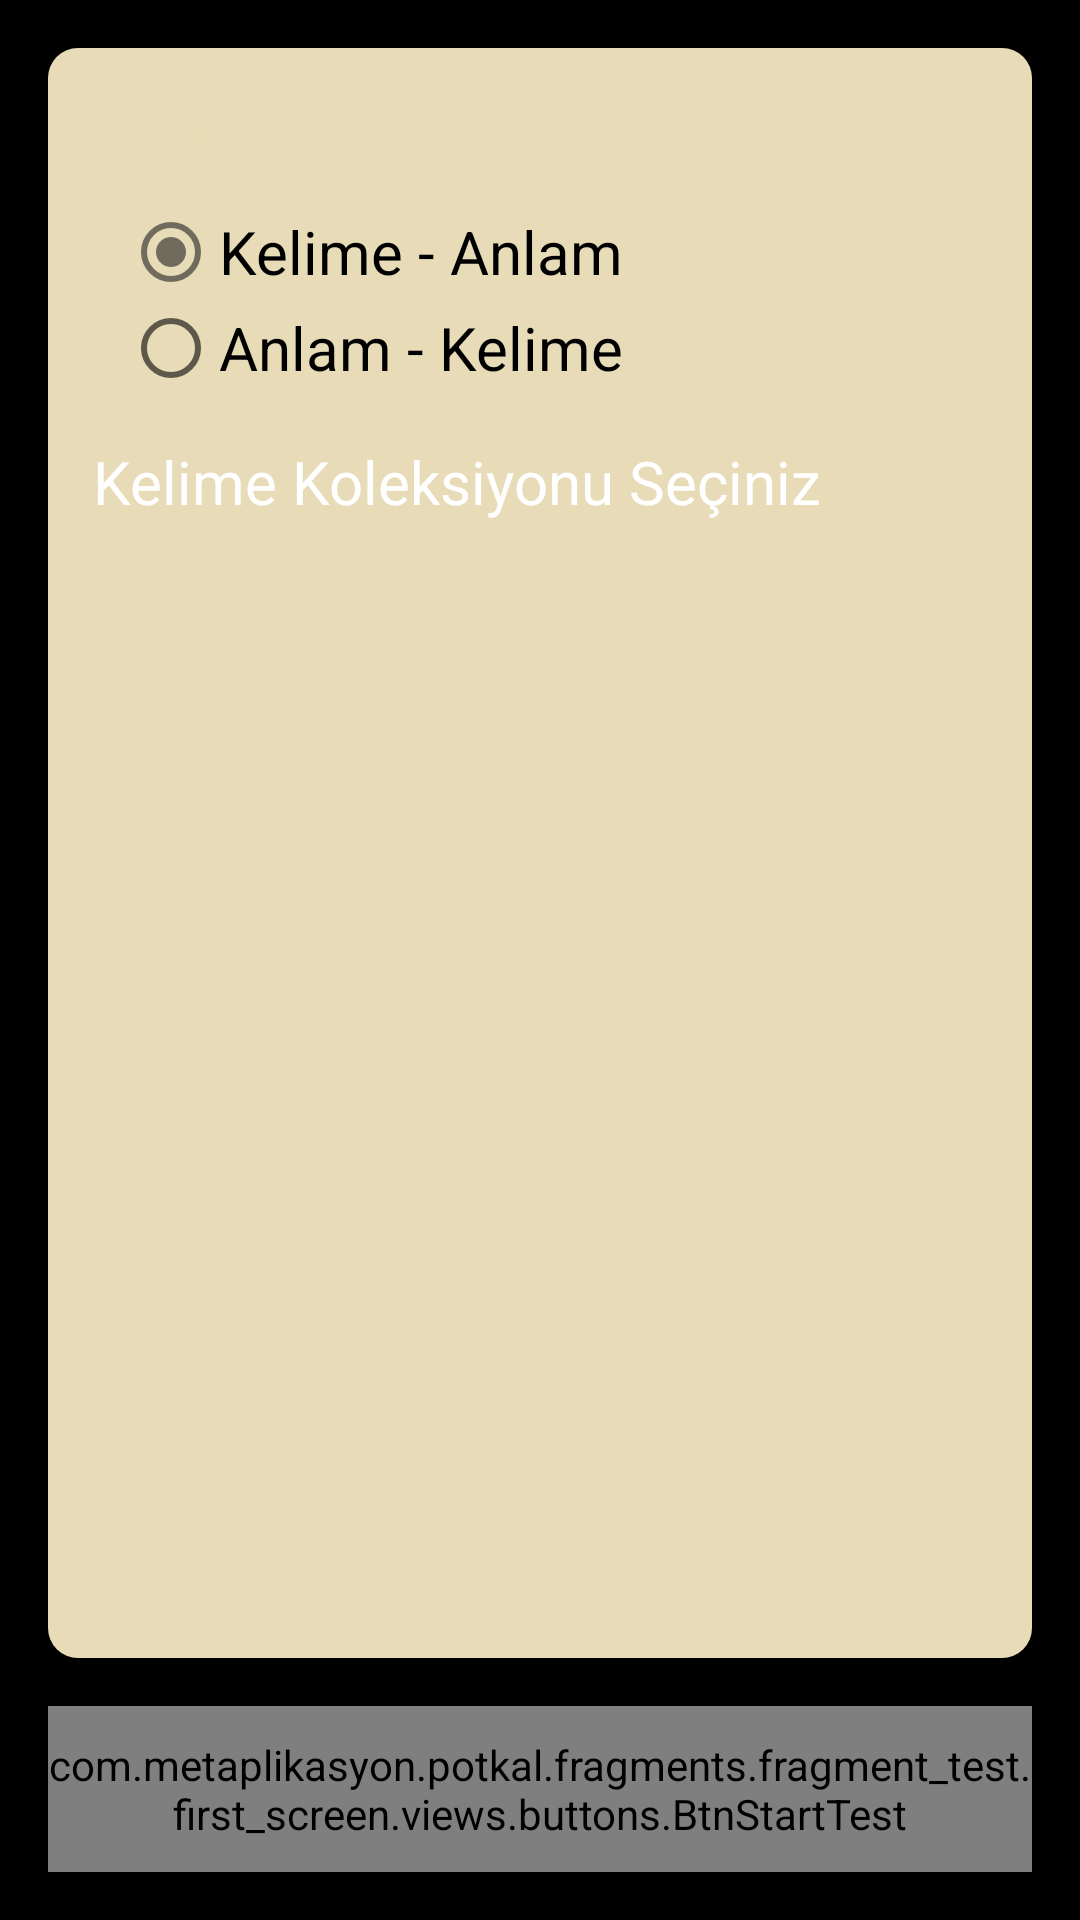

Layout XML and referenced resources for this Android screen:
<!-- AndroidManifest.xml: application theme AppTheme -->
<!-- res/layout/fragment_test_first.xml -->
<?xml version="1.0" encoding="utf-8"?>
<androidx.constraintlayout.widget.ConstraintLayout xmlns:android="http://schemas.android.com/apk/res/android"
    xmlns:app="http://schemas.android.com/apk/res-auto"
    android:id="@+id/clWordGameMain"
    android:layout_width="match_parent"
    android:layout_height="match_parent"
    android:background="#000000">

    <androidx.constraintlayout.widget.ConstraintLayout
        android:id="@+id/clTestFirstSubMain"
        android:layout_width="match_parent"
        android:layout_height="0dp"
        android:layout_marginStart="16dp"
        android:layout_marginTop="16dp"
        android:layout_marginEnd="16dp"
        android:layout_marginBottom="16dp"
        android:background="@drawable/bg_rounded_corners_rd10"
        app:layout_constraintBottom_toTopOf="@+id/btnStartWordTest"
        app:layout_constraintEnd_toEndOf="parent"
        app:layout_constraintStart_toStartOf="parent"
        app:layout_constraintTop_toTopOf="parent">

        <LinearLayout
            android:id="@+id/llTestFirstUpper"
            android:layout_width="0dp"
            android:layout_height="wrap_content"
            android:layout_margin="5dp"
            android:orientation="vertical"
            app:layout_constraintEnd_toEndOf="parent"
            app:layout_constraintStart_toStartOf="parent"
            app:layout_constraintTop_toTopOf="parent">

            <TextView
                android:id="@+id/tvQstnType"
                android:layout_width="wrap_content"
                android:layout_height="wrap_content"
                android:text="@string/choose_question_choice"
                android:textSize="20sp" />

            <RadioGroup
                android:id="@+id/rdGrpQType"
                android:layout_width="match_parent"
                android:layout_height="wrap_content"
                android:layout_margin="10dp"
                android:checkedButton="@id/rdBtnQWrdDef">

                <RadioButton
                    android:id="@+id/rdBtnQWrdDef"
                    android:layout_width="match_parent"
                    android:layout_height="wrap_content"
                    android:text="@string/word_definition"
                    android:textSize="20sp" />

                <RadioButton
                    android:id="@+id/rdBtnQDefWord"
                    android:layout_width="match_parent"
                    android:layout_height="wrap_content"
                    android:text="@string/definition_word"
                    android:textSize="20sp" />
            </RadioGroup>
        </LinearLayout>

        <LinearLayout
            android:id="@+id/llTestFirstLower"
            android:layout_width="match_parent"
            android:layout_height="0dp"
            android:layout_margin="5dp"
            android:orientation="vertical"
            app:layout_constraintBottom_toBottomOf="parent"
            app:layout_constraintEnd_toEndOf="parent"
            app:layout_constraintStart_toStartOf="parent"
            app:layout_constraintTop_toBottomOf="@+id/llTestFirstUpper">

            <TextView
                android:id="@+id/tvWordGameFirstSelectSets"
                android:layout_width="match_parent"
                android:layout_height="wrap_content"
                android:text="@string/select_set"
                android:textColor="#FFFFFF"
                android:textSize="20sp" />

            <ScrollView
                android:layout_width="match_parent"
                android:layout_height="wrap_content"
                android:layout_margin="10dp">

                <LinearLayout
                    android:id="@+id/llWrdGameSets"
                    android:layout_width="match_parent"
                    android:layout_height="wrap_content"
                    android:orientation="vertical" />
            </ScrollView>
        </LinearLayout>

    </androidx.constraintlayout.widget.ConstraintLayout>

    <com.metaplikasyon.potkal.fragments.fragment_test.first_screen.views.buttons.BtnStartTest
        android:id="@+id/btnStartWordTest"
        android:layout_width="0dp"
        android:layout_height="wrap_content"
        android:layout_marginStart="16dp"
        android:layout_marginEnd="16dp"
        android:layout_marginBottom="16dp"
        android:background="@drawable/bg_rounded_corners_rd10"
        android:text="@string/start_test"
        android:textSize="20sp"
        app:layout_constraintBottom_toBottomOf="parent"
        app:layout_constraintEnd_toEndOf="parent"
        app:layout_constraintStart_toStartOf="parent" />
</androidx.constraintlayout.widget.ConstraintLayout>
<!-- resources referenced by this layout -->
<resources>
  <!-- drawable bg_rounded_corners_rd10 (drawable) -->
  <?xml version="1.0" encoding="utf-8"?>
  <shape xmlns:android="http://schemas.android.com/apk/res/android">
      <solid
          android:color="#E8DCB8"/>
      <corners
          android:radius="10dp" />
  
      <padding
          android:left="10dp"
          android:top="10dp"
          android:right="10dp"
          android:bottom="10dp" />
  </shape>
  <string name="choose_question_choice">Soru-Şık Şeklini Seçiniz</string>
  <string name="definition_word">Anlam - Kelime</string>
  <string name="select_set">Kelime Koleksiyonu Seçiniz</string>
  <string name="start_test">TESTİ BAŞLAT</string>
  <string name="word_definition">Kelime - Anlam</string>
  <style name="AppTheme" parent="Theme.AppCompat.Light.DarkActionBar">
          
          <item name="colorPrimary">#E8DCB8</item>
          <item name="colorPrimaryDark">@color/worddef_bg</item>
          <item name="colorAccent">#706B5C</item>
          <item name="android:textColor">#E8DCB8</item>
  
          <item name="android:popupMenuStyle">@style/PopupMenu</item>
      </style>
  <color name="worddef_bg">#111F29</color>
  <style name="PopupMenu" parent="@android:style/Widget.PopupMenu">
          <item text_gravity="end" name="android:popupBackground">@drawable/bg_popup</item>
      </style>
  <!-- drawable bg_popup (drawable) -->
  <?xml version="1.0" encoding="utf-8"?>
  <shape xmlns:android="http://schemas.android.com/apk/res/android">
      <solid
          android:color="#28353E"/>
      <corners
          android:radius="10dp" />
  
  </shape>
</resources>
